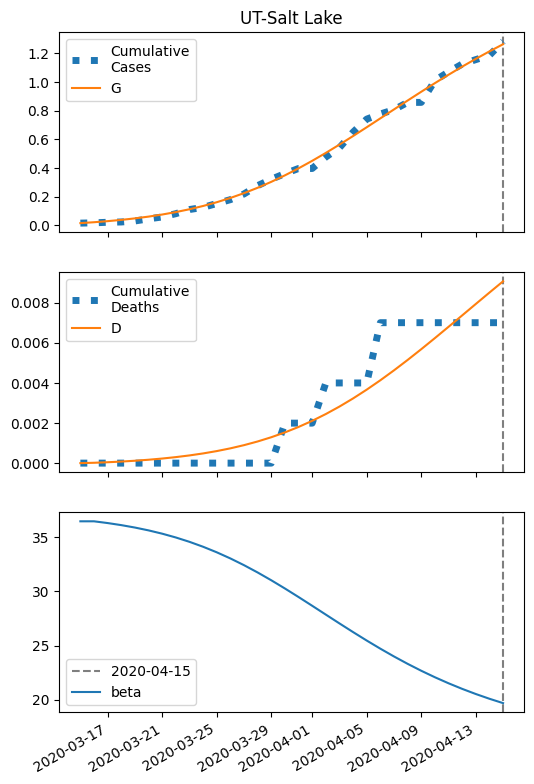

The file beside this chart, header and first rows:
series, 2020-03-15, 2020-03-16, 2020-03-17, 2020-03-18, 2020-03-19, 2020-03-20, 2020-03-21, 2020-03-22, 2020-03-23, 2020-03-24, 2020-03-25, 2020-03-26, 2020-03-27, 2020-03-28, 2020-03-29, 2020-03-30, 2020-03-31, 2020-04-01, 2020-04-02, 2020-04-03, 2020-04-04, 2020-04-05, 2020-04-06
S, 14243, 14236, 14229, 14220, 14210, 14197, 14183, 14166, 14146, 14123, 14097, 14067, 14033, 13996, 13954, 13909, 13860, 13807, 13752, 13694, 13634, 13573, 13510
I, 14.0, 16.76, 20.04, 23.9, 28.43, 33.73, 39.87, 46.94, 55.01, 64.13, 74.32, 85.57, 97.79, 110.9, 124.6, 138.8, 153.1, 167.3, 180.9, 193.6, 205.1, 215.2, 223.6
IH, 0.7019, 1.035, 1.332, 1.637, 1.976, 2.364, 2.813, 3.335, 3.937, 4.627, 5.412, 6.296, 7.279, 8.359, 9.528, 10.77, 12.07, 13.41, 14.75, 16.07, 17.34, 18.52, 19.58
IN, 2.8, 5.134, 7.632, 10.37, 13.42, 16.87, 20.81, 25.32, 30.49, 36.41, 43.18, 50.85, 59.5, 69.15, 79.81, 91.44, 104, 117.3, 131.2, 145.5, 160, 174.4, 188.4
D, 0.01, 0.0277, 0.0538, 0.08738, 0.1287, 0.1785, 0.2381, 0.309, 0.3931, 0.4923, 0.609, 0.7454, 0.9042, 1.088, 1.298, 1.539, 1.81, 2.115, 2.453, 2.825, 3.23, 3.667, 4.134
R, 0.0, 0.8173, 2.19, 4.127, 6.672, 9.895, 13.89, 18.76, 24.64, 31.69, 40.07, 49.96, 61.58, 75.13, 90.82, 108.9, 129.5, 152.8, 179.1, 208.3, 240.6, 275.9, 314.2
G, 14.0, 20.27, 27.73, 36.61, 47.12, 59.53, 74.11, 91.15, 111, 133.8, 160.1, 189.9, 223.5, 261.1, 302.6, 347.9, 397, 449.4, 504.9, 562.9, 622.8, 684.2, 746.4
H, 7121, 7121, 7121, 7121, 7121, 7121, 7121, 7121, 7121, 7121, 7121, 7121, 7121, 7121, 7121, 7121, 7121, 7121, 7121, 7121, 7121, 7121, 7121
beta, 36.47, 36.47, 36.31, 36.12, 35.89, 35.63, 35.33, 34.98, 34.58, 34.12, 33.61, 33.04, 32.42, 31.75, 31.03, 30.27, 29.48, 28.67, 27.86, 27.04, 26.24, 25.46, 24.71
